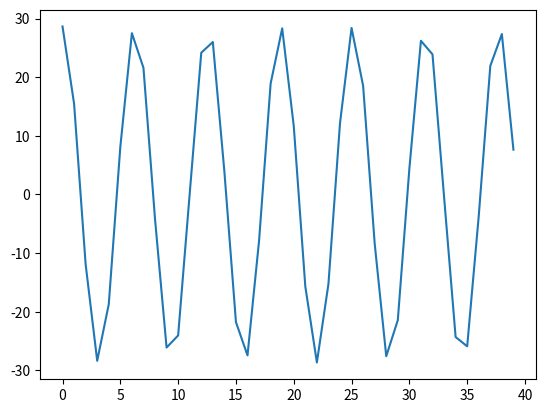

Recreate this plot in Python.
import numpy as np
import matplotlib.pyplot as plt

if __name__=='__main__':
    f = lambda x : 0.5*np.cos(x)
    A = []
    for i in range(40):
        a = np.rad2deg(f(i))
        A.append(a)
        print("i",i)
    plt.plot(A)
    plt.show()